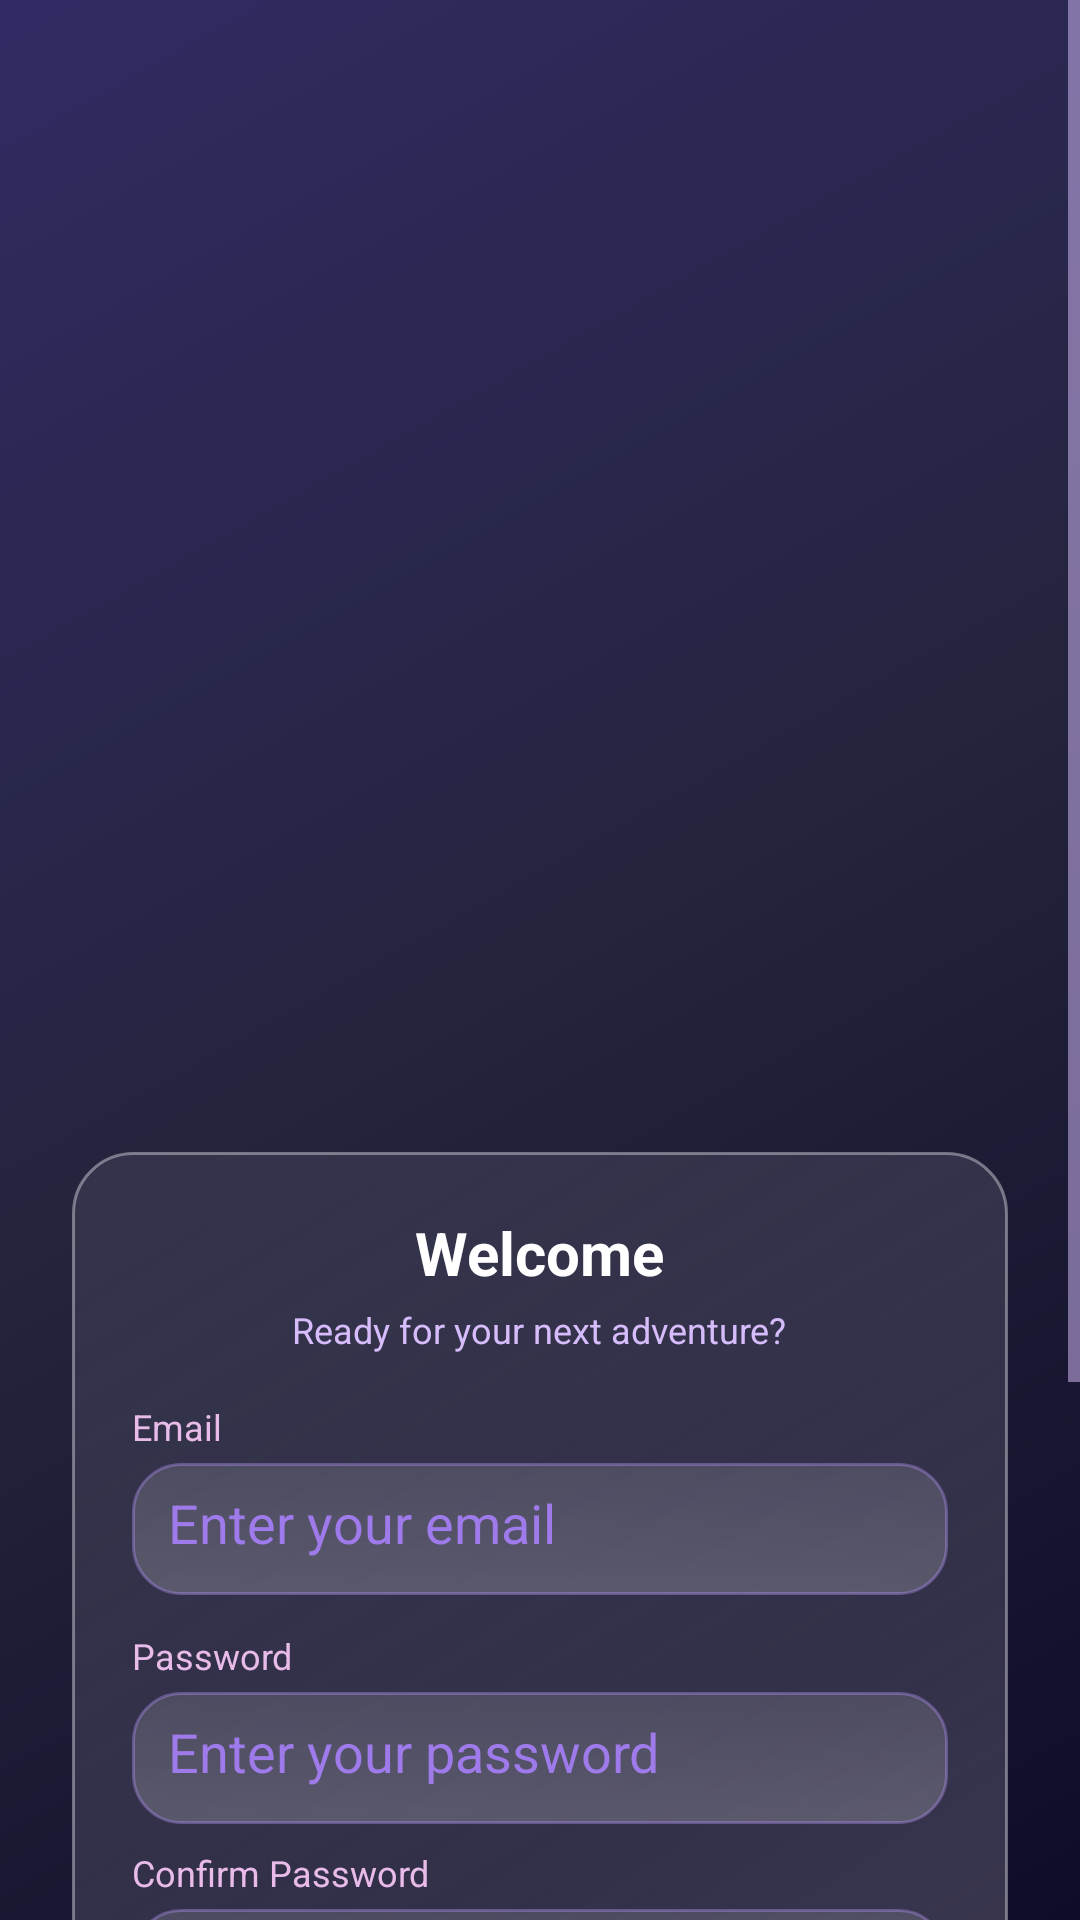

Here is an Android app screen rendered from its layout file. Give the layout XML and the strings, colors and styles it references.
<!-- AndroidManifest.xml: activity theme Theme.DareUs -->
<!-- res/layout/activity_welcome.xml -->
<?xml version="1.0" encoding="utf-8"?>

<ScrollView xmlns:android="http://schemas.android.com/apk/res/android"
    android:layout_width="match_parent"
    android:layout_height="match_parent"
    android:background="@drawable/premium_gradient_bg"
    android:fillViewport="true">

    <LinearLayout
        android:layout_width="match_parent"
        android:layout_height="wrap_content"
        android:orientation="vertical"
        android:gravity="center"
        android:padding="16dp">

        
        <View
            android:layout_width="match_parent"
            android:layout_height="0dp"
            android:layout_weight="1"/>

        
        <LinearLayout
            android:layout_width="match_parent"
            android:layout_height="wrap_content"
            android:orientation="vertical"
            android:gravity="center"
            android:layout_marginBottom="32dp">

            
            <ImageView
                android:layout_width="320dp"
                android:layout_height="320dp"
                android:src="@drawable/dareus_logo"
                android:layout_marginBottom="16dp"
                android:scaleType="centerInside"
                android:adjustViewBounds="true"/>

        </LinearLayout>

        
        <LinearLayout
            android:layout_width="match_parent"
            android:layout_height="wrap_content"
            android:orientation="vertical"
            android:background="@drawable/glass_card"
            android:padding="20dp"
            android:layout_marginHorizontal="8dp"
            android:elevation="16dp">

            
            <TextView
                android:layout_width="wrap_content"
                android:layout_height="wrap_content"
                android:text="Welcome"
                android:textSize="20sp"
                android:textColor="#FFFFFF"
                android:textStyle="bold"
                android:layout_gravity="center"
                android:layout_marginBottom="4dp"/>

            <TextView
                android:layout_width="wrap_content"
                android:layout_height="wrap_content"
                android:text="Ready for your next adventure?"
                android:textSize="12sp"
                android:textColor="#D6BCFA"
                android:layout_gravity="center"
                android:layout_marginBottom="16dp"/>

            
            <TextView
                android:layout_width="wrap_content"
                android:layout_height="wrap_content"
                android:text="Email"
                android:textSize="12sp"
                android:textColor="#E8BBE8"
                android:layout_marginBottom="4dp"/>

            <EditText
                android:id="@+id/editTextEmail"
                android:layout_width="match_parent"
                android:layout_height="44dp"
                android:hint="Enter your email"
                android:textColor="#FFFFFF"
                android:textColorHint="#9F7AEA"
                android:background="@drawable/premium_input_field"
                android:inputType="textEmailAddress"
                android:padding="12dp"
                android:layout_marginBottom="12dp"/>

            
            <TextView
                android:layout_width="wrap_content"
                android:layout_height="wrap_content"
                android:text="Password"
                android:textSize="12sp"
                android:textColor="#E8BBE8"
                android:layout_marginBottom="4dp"/>

            <EditText
                android:id="@+id/editTextPassword"
                android:layout_width="match_parent"
                android:layout_height="44dp"
                android:hint="Enter your password"
                android:textColor="#FFFFFF"
                android:textColorHint="#9F7AEA"
                android:background="@drawable/premium_input_field"
                android:inputType="textPassword"
                android:padding="12dp"
                android:layout_marginBottom="8dp"/>

            
            
            <TextView
                android:id="@+id/textViewConfirmPasswordLabel"
                android:layout_width="wrap_content"
                android:layout_height="wrap_content"
                android:text="Confirm Password"
                android:textSize="12sp"
                android:textColor="#E8BBE8"
                android:layout_marginBottom="4dp"/>

            <EditText
                android:id="@+id/editTextConfirmPassword"
                android:layout_width="match_parent"
                android:layout_height="44dp"
                android:hint="Confirm your password"
                android:textColor="#FFFFFF"
                android:textColorHint="#9F7AEA"
                android:background="@drawable/premium_input_field"
                android:inputType="textPassword"
                android:padding="12dp"
                android:layout_marginBottom="8dp"/>

            
            <TextView
                android:id="@+id/textViewForgotPassword"
                android:layout_width="wrap_content"
                android:layout_height="wrap_content"
                android:text="Forgot Password?"
                android:layout_gravity="end"
                android:textColor="#B794F6"
                android:textSize="11sp"
                android:textStyle="bold"
                android:layout_marginBottom="16dp"
                android:clickable="true"
                android:focusable="true"
                android:background="?attr/selectableItemBackground"
                android:padding="4dp"/>

            
            <Button
                android:id="@+id/buttonLogin"
                android:layout_width="match_parent"
                android:layout_height="44dp"
                android:text="Sign In"
                android:textColor="#FFFFFF"
                android:textSize="14sp"
                android:textStyle="bold"
                android:background="@drawable/premium_button_gradient"
                android:layout_marginBottom="10dp"
                android:elevation="8dp"/>

            
            <LinearLayout
                android:layout_width="match_parent"
                android:layout_height="wrap_content"
                android:orientation="horizontal"
                android:gravity="center_vertical"
                android:layout_marginVertical="8dp">

                <View
                    android:layout_width="0dp"
                    android:layout_height="1dp"
                    android:layout_weight="1"
                    android:background="#60B794F6"/>

                <TextView
                    android:layout_width="wrap_content"
                    android:layout_height="wrap_content"
                    android:text="  or  "
                    android:textColor="#9F7AEA"
                    android:textSize="9sp"/>

                <View
                    android:layout_width="0dp"
                    android:layout_height="1dp"
                    android:layout_weight="1"
                    android:background="#60B794F6"/>

            </LinearLayout>

            
            <Button
                android:id="@+id/buttonSignUp"
                android:layout_width="match_parent"
                android:layout_height="44dp"
                android:text="Create New Account"
                android:textColor="#D6BCFA"
                android:textSize="14sp"
                android:textStyle="bold"
                android:background="@drawable/premium_button_outline"
                android:elevation="4dp"/>

        </LinearLayout>

        
        <View
            android:layout_width="match_parent"
            android:layout_height="0dp"
            android:layout_weight="1"/>

    </LinearLayout>

</ScrollView>
<!-- resources referenced by this layout -->
<resources>
  <!-- drawable glass_card (drawable) -->
  <?xml version="1.0" encoding="utf-8"?>
  
  <shape xmlns:android="http://schemas.android.com/apk/res/android">
      <gradient
          android:startColor="#40FFFFFF"
          android:centerColor="#20FFFFFF"
          android:endColor="#10FFFFFF"
          android:angle="135" />
      <stroke
          android:width="1dp"
          android:color="#60FFFFFF" />
      <corners android:radius="20dp" />
  </shape>
  <!-- drawable premium_button_gradient (drawable) -->
  <?xml version="1.0" encoding="utf-8"?>
  
  <shape xmlns:android="http://schemas.android.com/apk/res/android">
      <gradient
          android:startColor="#FF6B9D"
          android:centerColor="#E91E63"
          android:endColor="#C2185B"
          android:angle="45" />
      <corners android:radius="28dp" />
  </shape>
  <!-- drawable premium_button_outline (drawable) -->
  <?xml version="1.0" encoding="utf-8"?>
  
  <shape xmlns:android="http://schemas.android.com/apk/res/android">
      <gradient
          android:startColor="#25E8BBE8"
          android:endColor="#15E8BBE8"
          android:angle="90" />
      <stroke
          android:width="2dp"
          android:color="#E8BBE8" />
      <corners android:radius="28dp" />
  </shape>
  <!-- drawable premium_gradient_bg (drawable) -->
  <?xml version="1.0" encoding="utf-8"?>
  
  <shape xmlns:android="http://schemas.android.com/apk/res/android">
      <gradient
          android:startColor="#0F0C29"
          android:centerColor="#24243e"
          android:endColor="#302b63"
          android:angle="135" />
  </shape>
  <!-- drawable premium_input_field (drawable) -->
  <?xml version="1.0" encoding="utf-8"?>
  
  <shape xmlns:android="http://schemas.android.com/apk/res/android">
      <gradient
          android:startColor="#30FFFFFF"
          android:endColor="#20FFFFFF"
          android:angle="90" />
      <stroke
          android:width="1dp"
          android:color="#60B794F6" />
      <corners android:radius="16dp" />
  </shape>
  <style name="Theme.DareUs" parent="Base.Theme.DareUs">
          
          <item name="materialAlertDialogTheme">@style/CustomDialogTheme</item>
          <item name="alertDialogTheme">@style/CustomDialogTheme</item>
          <item name="android:alertDialogTheme">@style/CustomDialogTheme</item>
      </style>
  <!-- drawable dialog_background (drawable) -->
  <?xml version="1.0" encoding="utf-8"?>
  
  <shape xmlns:android="http://schemas.android.com/apk/res/android">
      <gradient
          android:startColor="#2D2E37"
          android:endColor="#1A1B23"
          android:angle="135" />
      <stroke
          android:width="2dp"
          android:color="#60B794F6" />
      <corners android:radius="24dp" />
  </shape>
  <style name="CustomDialogButton" parent="Widget.MaterialComponents.Button.TextButton.Dialog">
          <item name="android:textColor">#B794F6</item>
          <item name="android:textAllCaps">false</item>
          <item name="android:textSize">14sp</item>
          <item name="android:textStyle">bold</item>
          <item name="android:fontFamily">sans-serif-medium</item>
          <item name="android:background">@drawable/dialog_button_background</item>
          <item name="android:minHeight">48dp</item>
          <item name="android:paddingStart">24dp</item>
          <item name="android:paddingEnd">24dp</item>
          <item name="android:layout_marginStart">8dp</item>
          <item name="android:layout_marginEnd">8dp</item>
      </style>
</resources>
